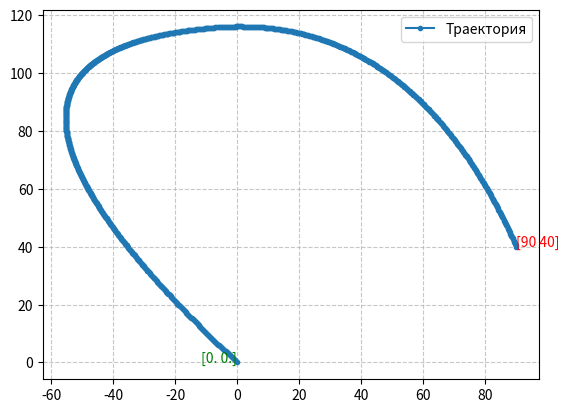

The script that saved this image:
from time import time
import numpy as np
import matplotlib.pyplot as plt
from scipy.optimize import least_squares

# Задаем известные величины
r = np.array([90, 40])  # Пример вектора r
Am = 1 # Пример числа Am
Va = np.array([-10, 10])  # Пример вектора Va
Vb = np.array([5, -12])  # Пример вектора Vb
Vmax = 13
delay = 0.001
cos_tolerance = 1e-8
ang_tolerance = 1e-8
r_tolerance = 1e-8
v_tolerance = 1e-8



# Определяем уравнение
def short_dist(Vm):
    Vm = np.array(Vm)
    return 2 * Am * r - (Vm + Va) * np.linalg.norm(Vm - Va) - (Vm + Vb) * np.linalg.norm(Vm - Vb)

def long_dist(ang):
    Vm = np.array([Vmax * np.cos(ang[0]), Vmax * np.sin(ang[0])])
    lhs = 2 * Am * r - (Vm + Va) * np.linalg.norm(Vm - Va) - (Vm + Vb) * np.linalg.norm(Vm - Vb)
    return [(lhs[0] * Vm[0] + lhs[1] * Vm[1]) / np.linalg.norm(lhs) / np.linalg.norm(Vm) - 1]

def plot_way(points):

    if not points or len(points) < 2:
        print("< 2 точек")
        return
    
    xs, ys = [], []

    for i in points:
        xs.append(i[0])
        ys.append(i[1])
    # Создаем график
    plt.plot(xs, ys, marker=".", label="Траектория")

    # Подписываем первую и последнюю точки
    plt.text(xs[0], ys[0], f"{points[0]}", fontsize=10, color="green", ha='right')
    plt.text(xs[-1], ys[-1], f"{points[-1]}", fontsize=10, color="red", ha='left')

    plt.grid(True, linestyle="--", alpha=0.7)
    plt.legend()

    plt.show()

if np.linalg.norm(r) == 0:
    print("Мы уже в нужной точке")
else:
    # Vm_initial = r / np.linalg.norm(r) * Vmax

    # # Решение уравнения
    # time_initial = time()
    # short_solution = least_squares(short_dist, Vm_initial, bounds=(-Vmax, Vmax))
    # time_final = time()

    # print("Время поиска решения:", (time_final - time_initial) * 1000)

    # Vm_final = None

    # long_way = False

    # # Проверяем результат
    # if short_solution.success:
    #     Vm = short_solution.x
    #     print("Решение найдено: Vm =", Vm)
    #     if np.linalg.norm(Vm) > Vmax or not short_solution.success:
    #         print("Vm > максимально возможного, ищу решение для 2 случая")
    #         long_way = True
    #         ang_initial = np.arctan2(r[1], r[0])
    #         time_initial = time()
    #         long_solution = least_squares(long_dist, ang_initial, bounds=(-np.pi, np.pi))
    #         time_final = time()

    #         print("Время поиска 2 решения:", (time_final - time_initial) * 1000)
    #         if long_solution.success:
    #             ang = long_solution.x[0]
    #             print("Решение 2 найдено: ang =", ang)
    #             Vm_final = np.array([Vmax * np.cos(ang), Vmax * np.sin(ang)])
    #         else:
    #             print("Решение 2 не найдено.")
    #     else:
    #         Vm_final = Vm
    # else:
    # print("Решение не найдено.")
    Vm_final = None

    long_way = True

    ang_initial = np.arctan2(r[1], r[0])

    time_initial = time()
    long_solution = least_squares(long_dist, ang_initial, xtol=ang_tolerance, ftol=cos_tolerance, method='lm')
    time_final = time()

    print("Время поиска длинного решения:", (time_final - time_initial) * 1000, "мс")

    if abs(long_solution.fun) > cos_tolerance:
        long_way = False
        print("Длинное решение не найдено")
        Vm_initial = r / np.linalg.norm(r) * Vmax

        time_initial = time()
        short_solution = least_squares(short_dist, Vm_initial, xtol=v_tolerance, ftol=r_tolerance, method='lm')
        time_final = time()

        print("Время поиска короткого решения:", (time_final - time_initial) * 1000, "мс")

        if np.linalg.norm(short_solution.fun) > r_tolerance:
            print("Короткое решение не найдено")
        else:
            Vm_final = short_solution.x
            print("Короткое решение найдено", Vm_final)
    else:
        ang = long_solution.x[0]
        print("Длинное решение найдено", ang)
        Vm_final = np.array([Vmax * np.cos(ang), Vmax * np.sin(ang)])


    # print("Время поиска длинного решения:", (time_final - time_initial) * 1000)

    # print(Vm_final, long_way)

    print(Vm_final - Va)

    if Vm_final is not None:
        way = []
        t1 = np.linalg.norm(Vm_final - Va) / Am
        t2 = np.linalg.norm(r - ((Vm_final + Va) * np.linalg.norm(Vm_final - Va) + (Vm_final + Vb) * np.linalg.norm(Vm_final - Vb)) / (2 * Am)) / Vmax + t1
        t3 = t2 + np.linalg.norm(Vm_final - Vb) / Am
        print("Время разгона робота =", t1)
        if long_way:
            print("Время РПД робота =", t2 - t1)
        print("Время торможения робота =", t3 - t2)
        print("Общее время =", t3)
        for i in range(int(1 / delay)):
            t = t3 * i * delay
            if t < t1:
                a = Am * (Vm_final - Va) / np.linalg.norm(Vm_final - Va)
                now_r = Va * t + a * t ** 2 / 2
            elif t < t2:
                now_r = (Vm_final + Va) * np.linalg.norm(Vm_final - Va) / (2 * Am) + (t - t1) * Vm_final
            else:
                a = Am * (Vb - Vm_final) / np.linalg.norm(Vb - Vm_final)
                now_r = r - (Vm_final + Vb) * np.linalg.norm(Vm_final - Vb) / (2 * Am) + Vm_final * (t - t2) + a * (t - t2) ** 2 / 2
            way.append(now_r)
        way.append(r)
        plot_way(way)